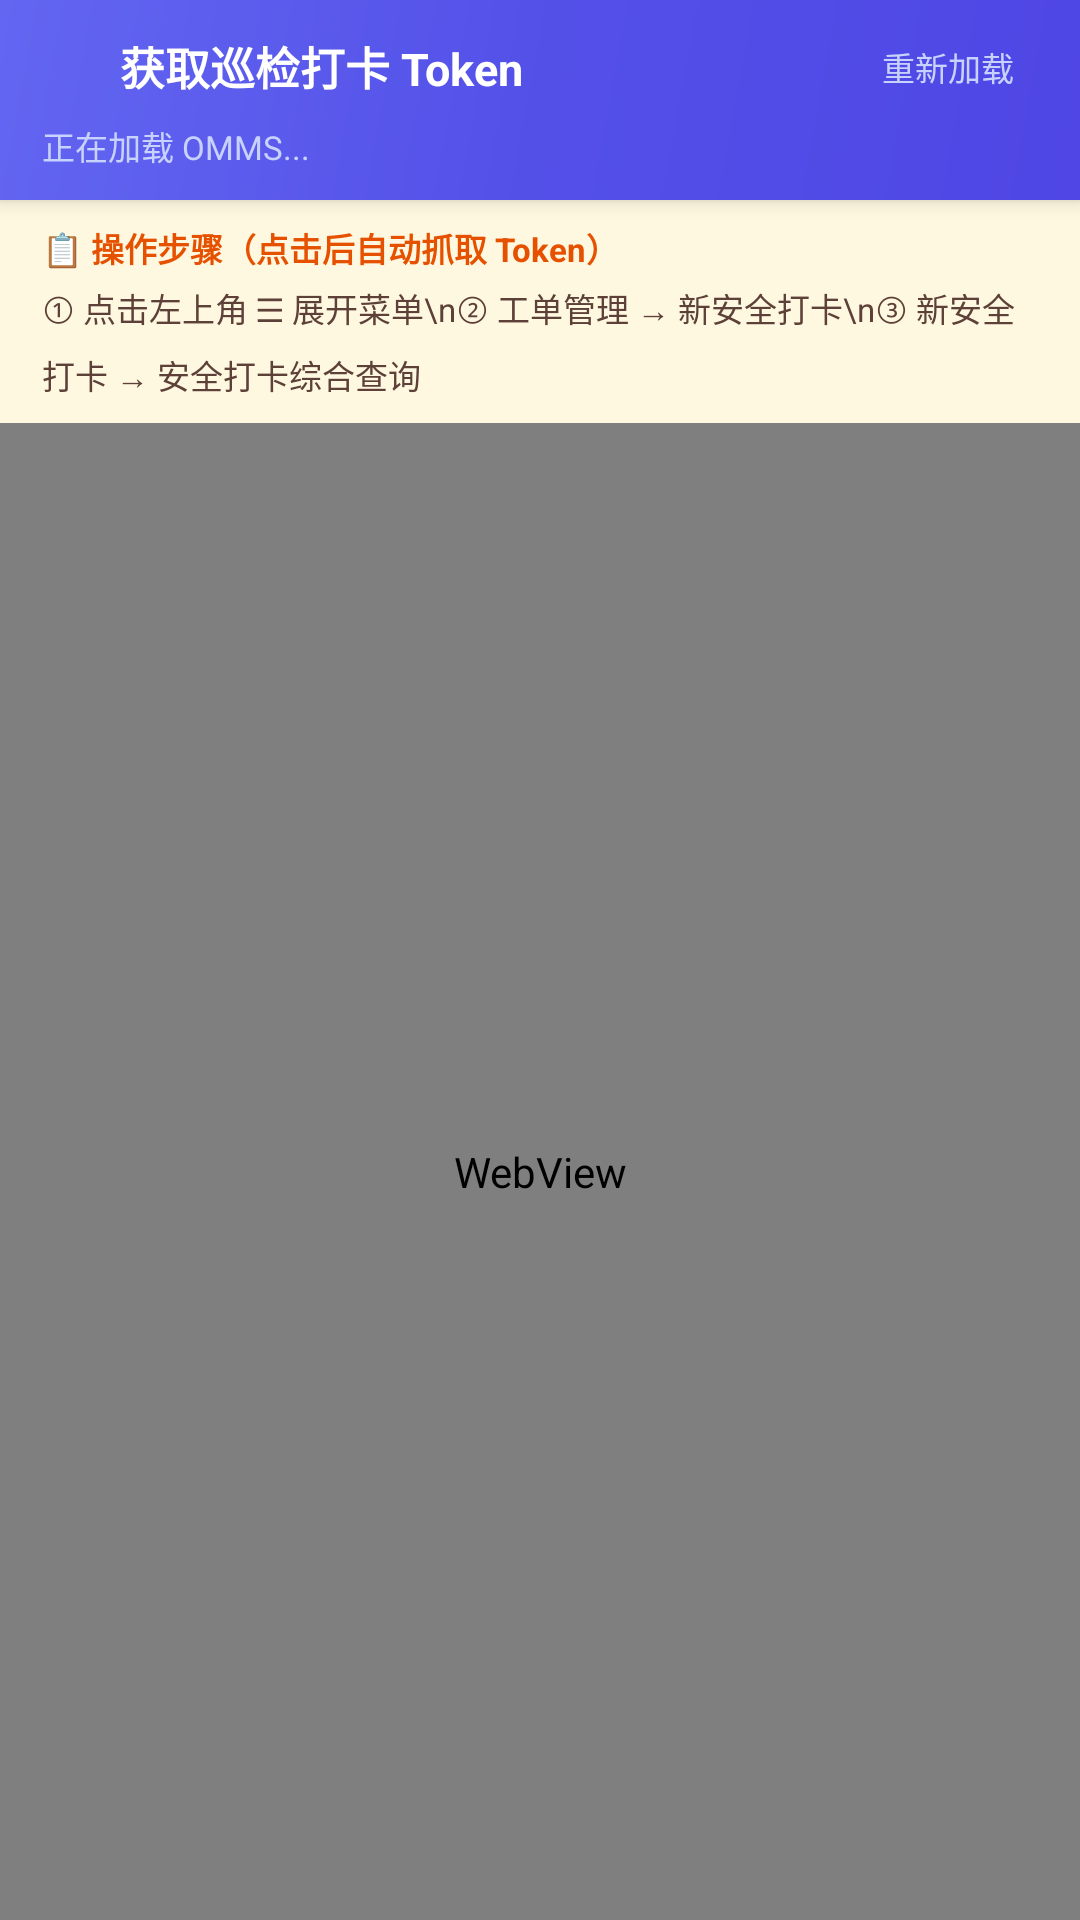

Layout XML and referenced resources for this Android screen:
<!-- AndroidManifest.xml: application theme Theme.TowerOpsApp -->
<!-- res/layout/activity_toms_login.xml -->
<?xml version="1.0" encoding="utf-8"?>
<LinearLayout xmlns:android="http://schemas.android.com/apk/res/android"
    android:layout_width="match_parent"
    android:layout_height="match_parent"
    android:orientation="vertical"
    android:background="@color/background_primary">

    
    <LinearLayout
        android:layout_width="match_parent"
        android:layout_height="wrap_content"
        android:orientation="vertical"
        android:paddingStart="14dp"
        android:paddingEnd="14dp"
        android:paddingTop="10dp"
        android:paddingBottom="10dp"
        android:background="@drawable/bg_header_gradient"
        android:elevation="4dp">

        
        <LinearLayout
            android:layout_width="match_parent"
            android:layout_height="wrap_content"
            android:orientation="horizontal"
            android:gravity="center_vertical">

            <ImageView
                android:layout_width="18dp"
                android:layout_height="18dp"
                android:src="@drawable/ic_logo_tower"
                android:tint="#FFFFFF"
                android:layout_marginEnd="8dp"
                android:scaleType="fitCenter"/>

            <TextView
                android:layout_width="0dp"
                android:layout_height="wrap_content"
                android:layout_weight="1"
                android:text="获取巡检打卡 Token"
                android:textColor="#FFFFFF"
                android:textSize="15sp"
                android:textStyle="bold"/>

            
            <TextView
                android:id="@+id/btnTomsReload"
                android:layout_width="wrap_content"
                android:layout_height="wrap_content"
                android:text="重新加载"
                android:textColor="#C7D2FE"
                android:textSize="11sp"
                android:paddingStart="8dp"
                android:paddingEnd="8dp"
                android:paddingTop="4dp"
                android:paddingBottom="4dp"
                android:background="@null"/>

        </LinearLayout>

        
        <TextView
            android:id="@+id/tvTomsHint"
            android:layout_width="match_parent"
            android:layout_height="wrap_content"
            android:layout_marginTop="6dp"
            android:text="正在加载 OMMS..."
            android:textColor="#C7D2FE"
            android:textSize="11sp"
            android:lineSpacingMultiplier="1.3"
            android:maxLines="5"/>

    </LinearLayout>

    
    <LinearLayout
        android:id="@+id/layoutTomsGuide"
        android:layout_width="match_parent"
        android:layout_height="wrap_content"
        android:orientation="vertical"
        android:paddingStart="14dp"
        android:paddingEnd="14dp"
        android:paddingTop="8dp"
        android:paddingBottom="8dp"
        android:background="#FFF8E1">

        <TextView
            android:layout_width="match_parent"
            android:layout_height="wrap_content"
            android:text="📋 操作步骤（点击后自动抓取 Token）"
            android:textColor="#E65100"
            android:textSize="11sp"
            android:textStyle="bold"
            android:layout_marginBottom="4dp"/>

        <TextView
            android:layout_width="match_parent"
            android:layout_height="wrap_content"
            android:text="① 点击左上角 ☰ 展开菜单\n② 工单管理 → 新安全打卡\n③ 新安全打卡 → 安全打卡综合查询"
            android:textColor="#5D4037"
            android:textSize="11sp"
            android:lineSpacingMultiplier="1.4"/>

    </LinearLayout>

    
    <ProgressBar
        android:id="@+id/progressToms"
        style="?android:attr/progressBarStyleHorizontal"
        android:layout_width="match_parent"
        android:layout_height="3dp"
        android:indeterminate="true"
        android:progressTint="@color/colorPrimary"
        android:visibility="gone"/>

    
    <WebView
        android:id="@+id/webViewToms"
        android:layout_width="match_parent"
        android:layout_height="0dp"
        android:layout_weight="1"/>

</LinearLayout>
<!-- resources referenced by this layout -->
<resources>
  <color name="background_primary">#F4F6FB</color>
  <color name="colorPrimary">#4F46E5</color>
  <!-- drawable bg_header_gradient (drawable) -->
  <?xml version="1.0" encoding="utf-8"?>
  <shape xmlns:android="http://schemas.android.com/apk/res/android">
      <gradient
          android:type="linear"
          android:angle="135"
          android:startColor="#4F46E5"
          android:centerColor="#5350E8"
          android:endColor="#6366F1"/>
  </shape>
  <style name="Theme.TowerOpsApp" parent="Theme.MaterialComponents.DayNight.NoActionBar">
          <item name="colorPrimary">#4F46E5</item>
          <item name="colorPrimaryDark">#4338CA</item>
          <item name="colorPrimaryVariant">#4338CA</item>
          <item name="colorAccent">#4F46E5</item>
          <item name="colorOnPrimary">#FFFFFF</item>
          <item name="colorSurface">#FFFFFF</item>
          <item name="colorOnSurface">#1E2347</item>
          <item name="android:windowBackground">#F4F6FB</item>
          <item name="android:statusBarColor">#4F46E5</item>
          <item name="android:windowLightStatusBar">false</item>
          <item name="android:navigationBarColor">#FFFFFF</item>
          
          <item name="colorControlActivated">#4F46E5</item>
          <item name="colorControlHighlight">#1A4F46E5</item>
          
          <item name="materialButtonStyle">@style/PrimaryButton</item>
      </style>
  <style name="PrimaryButton" parent="Widget.MaterialComponents.Button">
          <item name="android:textColor">#FFFFFF</item>
          <item name="backgroundTint">#4F46E5</item>
          <item name="cornerRadius">8dp</item>
          <item name="android:letterSpacing">0</item>
          <item name="android:stateListAnimator">@null</item>
          <item name="android:minHeight">36dp</item>
          <item name="android:paddingTop">0dp</item>
          <item name="android:paddingBottom">0dp</item>
      </style>
</resources>
